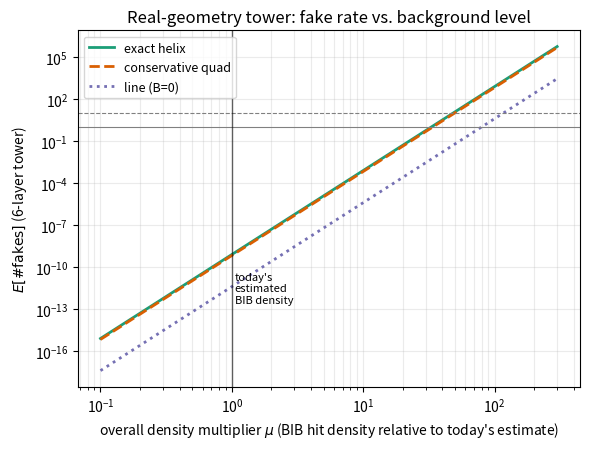
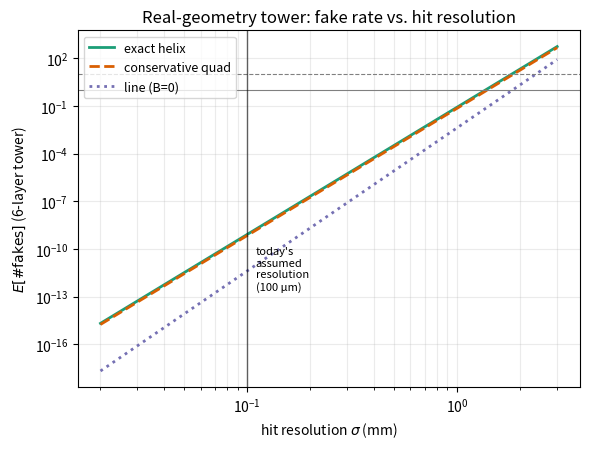

Write the Python code that produced these figures, in order.
"""
section14_real_tower.py

Plots for the new Section 14 worked example: the real-detector-informed
projective tower (IT barrel L0-L2 + OT barrel L0-L2 radii, 1 m^2
outermost plane, real non-uniform post-cut BIB hit densities).

Uses the calibration constants produced by real_tower_calibration.py
(copied here as literals -- the MC run is expensive, this script only
makes the two scan plots from the already-calibrated P_true values).
"""
import numpy as np
import matplotlib
matplotlib.use("Agg")
import matplotlib.pyplot as plt

N_PLANES = 6
SIGMA_REF = 0.100  # mm

Y_true = np.array([164.0, 354.0, 554.0, 819.0, 1153.0, 1486.0])
W_true = 1000.0 * Y_true / Y_true[-1]
RHO_REAL = np.array([0.02758201712269548, 0.00698052377137699, 0.00306547303960387,
                      0.00199638791184234, 0.00108495481364917, 0.000496270894482882])
N_REAL = RHO_REAL * W_true ** 2
PROD_N_REAL = float(np.prod(N_REAL))

MODELS = {
    "exact helix":       dict(ndof=8, p_true=7.3054e-26, color="#1b9e77", ls="-"),
    "conservative quad": dict(ndof=8, p_true=6.2186e-26, color="#d95f02", ls="--"),
    "line (B=0)":        dict(ndof=9, p_true=3.6895e-28, color="#7570b3", ls=":"),
}

# --- Plot 1: E[#fakes] vs overall density multiplier mu (today's real density = mu=1) ---
mu = np.geomspace(0.1, 300, 400)
fig, ax = plt.subplots(figsize=(6.0, 4.6))
for name, m in MODELS.items():
    efakes = m["p_true"] * PROD_N_REAL * mu ** N_PLANES
    ax.plot(mu, efakes, label=name, color=m["color"], ls=m["ls"], lw=2)
ax.axhline(1.0, color="gray", lw=0.8)
ax.axhline(10.0, color="gray", lw=0.8, ls="--")
ax.axvline(1.0, color="black", lw=1.0, alpha=0.6)
ax.text(1.05, 2e-13, "today's\nestimated\nBIB density", fontsize=8, va="bottom")
ax.set_xscale("log"); ax.set_yscale("log")
ax.set_xlabel(r"overall density multiplier $\mu$ (BIB hit density relative to today's estimate)")
ax.set_ylabel(r"$E[\#\mathrm{fakes}]$ (6-layer tower)")
ax.set_title("Real-geometry tower: fake rate vs. background level")
ax.legend(fontsize=9, loc="upper left")
ax.grid(True, which="both", alpha=0.25)
fig.tight_layout()
fig.savefig("section14_density.png", dpi=150)
print("Saved section14_density.png")

# --- Plot 2: E[#fakes] vs hit resolution sigma (density fixed at today's real value) ---
sigma = np.geomspace(0.02, 3.0, 400)  # mm
fig2, ax2 = plt.subplots(figsize=(6.0, 4.6))
for name, m in MODELS.items():
    efakes = m["p_true"] * PROD_N_REAL * (sigma / SIGMA_REF) ** m["ndof"]
    ax2.plot(sigma, efakes, label=name, color=m["color"], ls=m["ls"], lw=2)
ax2.axhline(1.0, color="gray", lw=0.8)
ax2.axhline(10.0, color="gray", lw=0.8, ls="--")
ax2.axvline(SIGMA_REF, color="black", lw=1.0, alpha=0.6)
ax2.text(SIGMA_REF * 1.1, 2e-13, "today's\nassumed\nresolution\n(100 μm)", fontsize=8, va="bottom")
ax2.set_xscale("log"); ax2.set_yscale("log")
ax2.set_xlabel(r"hit resolution $\sigma$ (mm)")
ax2.set_ylabel(r"$E[\#\mathrm{fakes}]$ (6-layer tower)")
ax2.set_title("Real-geometry tower: fake rate vs. hit resolution")
ax2.legend(fontsize=9, loc="upper left")
ax2.grid(True, which="both", alpha=0.25)
fig2.tight_layout()
fig2.savefig("section14_resolution.png", dpi=150)
print("Saved section14_resolution.png")

# --- Critical values table ---
print("\nCritical multipliers/resolutions for E[#fakes]=1 and =10:")
for name, m in MODELS.items():
    base = m["p_true"] * PROD_N_REAL
    mu1 = (1.0 / base) ** (1.0 / N_PLANES)
    mu10 = (10.0 / base) ** (1.0 / N_PLANES)
    sig1 = SIGMA_REF * (1.0 / base) ** (1.0 / m["ndof"])
    sig10 = SIGMA_REF * (10.0 / base) ** (1.0 / m["ndof"])
    print(f"{name:20s}  E@mu=1(today)={base:.3e}   "
          f"mu(E=1)={mu1:6.1f}x  mu(E=10)={mu10:6.1f}x   "
          f"sigma(E=1)={sig1:5.2f}mm  sigma(E=10)={sig10:5.2f}mm")
